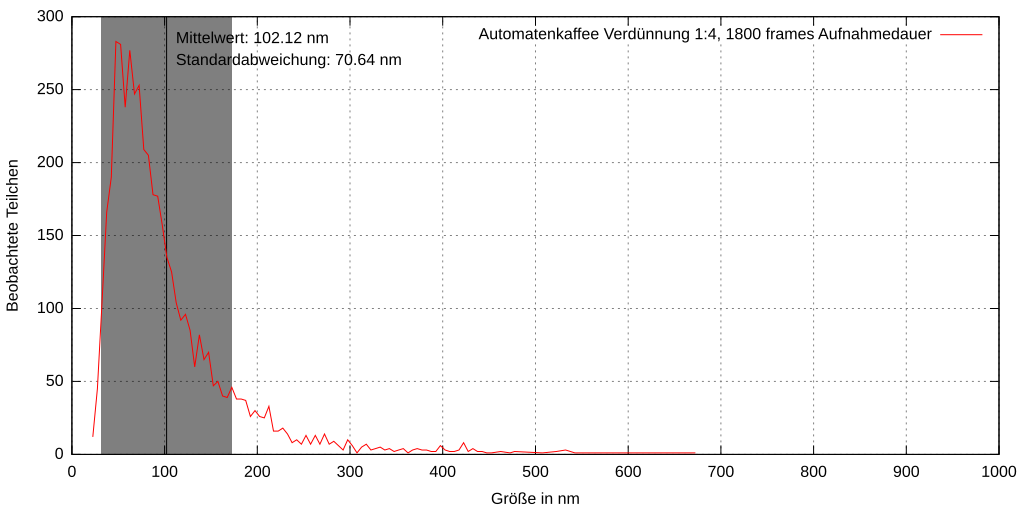

The data file committed next to this chart (first rows):
13, 351.632, 1.38311e+006, 0, 628.097, 159.577, 18.3226, True, 
15, 165.7, 2.93509e+006, 0, 595.9, 221.7, 36.45, True, 
21, 71.4, 6.81112e+006, 0, 490.1, 274, 69.27, True, 
31, 170.2, 2.85803e+006, 0, 398.9, 343.4, 17.64, True, 
32, 41, 1.18633e+007, 0, 114.6, 354.2, 61.74, True, 
44, 36.26, 1.34137e+007, 0, 395.6, 465.1, 51.55, True, 
50, 164.5, 2.95623e+006, 0, 70.93, 155.1, 103.7, True, 
53, 101.9, 4.77195e+006, 0, 362.7, 188, 68.34, True, 
55, 120.6, 4.03157e+006, 0, 410.5, 216.7, 35.68, True, 
56, 93.88, 5.18051e+006, 0, 237.1, 337.7, 80.12, True, 
57, 57.17, 8.50624e+006, 0, 519, 348.2, 99, True, 
59, 67.13, 7.24453e+006, 0, 244.3, 371.1, 48.91, True, 
60, 112.6, 4.31929e+006, 0, 437.7, 393, 38.14, True, 
62, 60.38, 8.05479e+006, 0, 581.7, 451.1, 85.34, True, 
64, 121.4, 4.00555e+006, 0, 454.4, 228.4, 55.82, True, 
67, 214.6, 2.26608e+006, 0, 435.7, 268.1, 60.81, True, 
68, 86.76, 5.60535e+006, 0, 537, 390.5, 69.53, True, 
97, 62.98, 7.72202e+006, 2, 393.5, 145.2, 47.08, True, 
123, 160.4, 3.03217e+006, 2, 299.2, 228.6, 104.6, True, 
158, 70.43, 6.90564e+006, 3, 108.6, 179, 38.43, True, 
160, 91.7, 5.30345e+006, 3, 187.5, 268.2, 114.1, True, 
172, 45.59, 1.06683e+007, 4, 481.2, 290.6, 41.88, True, 
191, 312.7, 1.55536e+006, 5, 582.5, 158.6, 41.58, True, 
208, 31.04, 1.56698e+007, 5, 570.3, 469.9, 8.853, True, 
213, 131.2, 3.70602e+006, 5, 83.75, 273.3, 41.69, True, 
244, 129.9, 3.74384e+006, 6, 19.9, 457.3, 46.35, True, 
246, 104.2, 4.66868e+006, 6, 590.4, 102.1, 45.04, True, 
276, 66.87, 7.27321e+006, 8, 395.1, 148.3, 47.75, True, 
294, 54.25, 8.96512e+006, 8, 240.1, 374.4, 62.86, True, 
304, 192.4, 2.52736e+006, 8, 304.1, 117, 42.76, True, 
307, 78.14, 6.22438e+006, 8, 65.11, 251.1, 86.22, True, 
308, 54.87, 8.86297e+006, 8, 184, 278.9, 62.63, True, 
331, 76.06, 6.39413e+006, 9, 410.5, 410.5, 21.56, True, 
342, 99.02, 4.91138e+006, 9, 17.95, 138.2, 88.24, True, 
355, 50.29, 9.67053e+006, 10, 373, 348.6, 54.02, True, 
356, 90.76, 5.3585e+006, 10, 92.16, 349.1, 33.43, True, 
389, 123.3, 3.94287e+006, 11, 270.2, 450.7, 36.72, True, 
392, 76.82, 6.3312e+006, 11, 122.9, 172.2, 38.33, True, 
395, 151.5, 3.21101e+006, 0, 287, 157.3, 28.73, True, 
397, 65.37, 7.43944e+006, 12, 278.5, 163, 16.58, True, 
398, 123.5, 3.93941e+006, 12, 407.4, 217.3, 39.42, True, 
405, 87.4, 5.56479e+006, 12, 399.1, 278.7, 17.21, True, 
426, 60.1, 8.0918e+006, 12, 476.4, 83.02, 58.51, True, 
432, 229.5, 2.11928e+006, 12, 389.8, 468.7, 69.07, True, 
434, 71.08, 6.84201e+006, 12, 87.34, 274, 39.99, True, 
460, 69.57, 6.99112e+006, 13, 535.9, 388.8, 96.12, True, 
482, 69.55, 6.99234e+006, 14, 460.4, 354.5, 29.08, True, 
483, 47.05, 1.03374e+007, 14, 567.5, 359, 62.63, True, 
538, 114.1, 4.26346e+006, 15, 300.7, 119.9, 46.68, True, 
573, 45.02, 1.08017e+007, 16, 582.2, 464.4, 72.32, True, 
581, 43.55, 1.11669e+007, 17, 443.8, 227.9, 36.14, True, 
599, 57.89, 8.40068e+006, 17, 447.9, 388.8, 60.34, True, 
689, 49.13, 9.89815e+006, 20, 513, 344, 73.84, True, 
738, 178.3, 2.72827e+006, 21, 104.3, 167.2, 52.25, True, 
752, 142.5, 3.41184e+006, 22, 284, 167, 34.83, True, 
761, 138, 3.52434e+006, 22, 283.4, 264.1, 17.34, True, 
773, 56.82, 8.55995e+006, 22, 164.8, 378.3, 14.2, True, 
777, 143, 3.40063e+006, 22, 111, 445.6, 44.27, True, 
779, 76.06, 6.39392e+006, 22, 237.2, 100, 61.41, True, 
781, 67.96, 7.15676e+006, 22, 78.12, 284.4, 70.73, True, 
782, 63.04, 7.7149e+006, 22, 193.6, 277.9, 20.9, True, 
... 4,645 more rows
